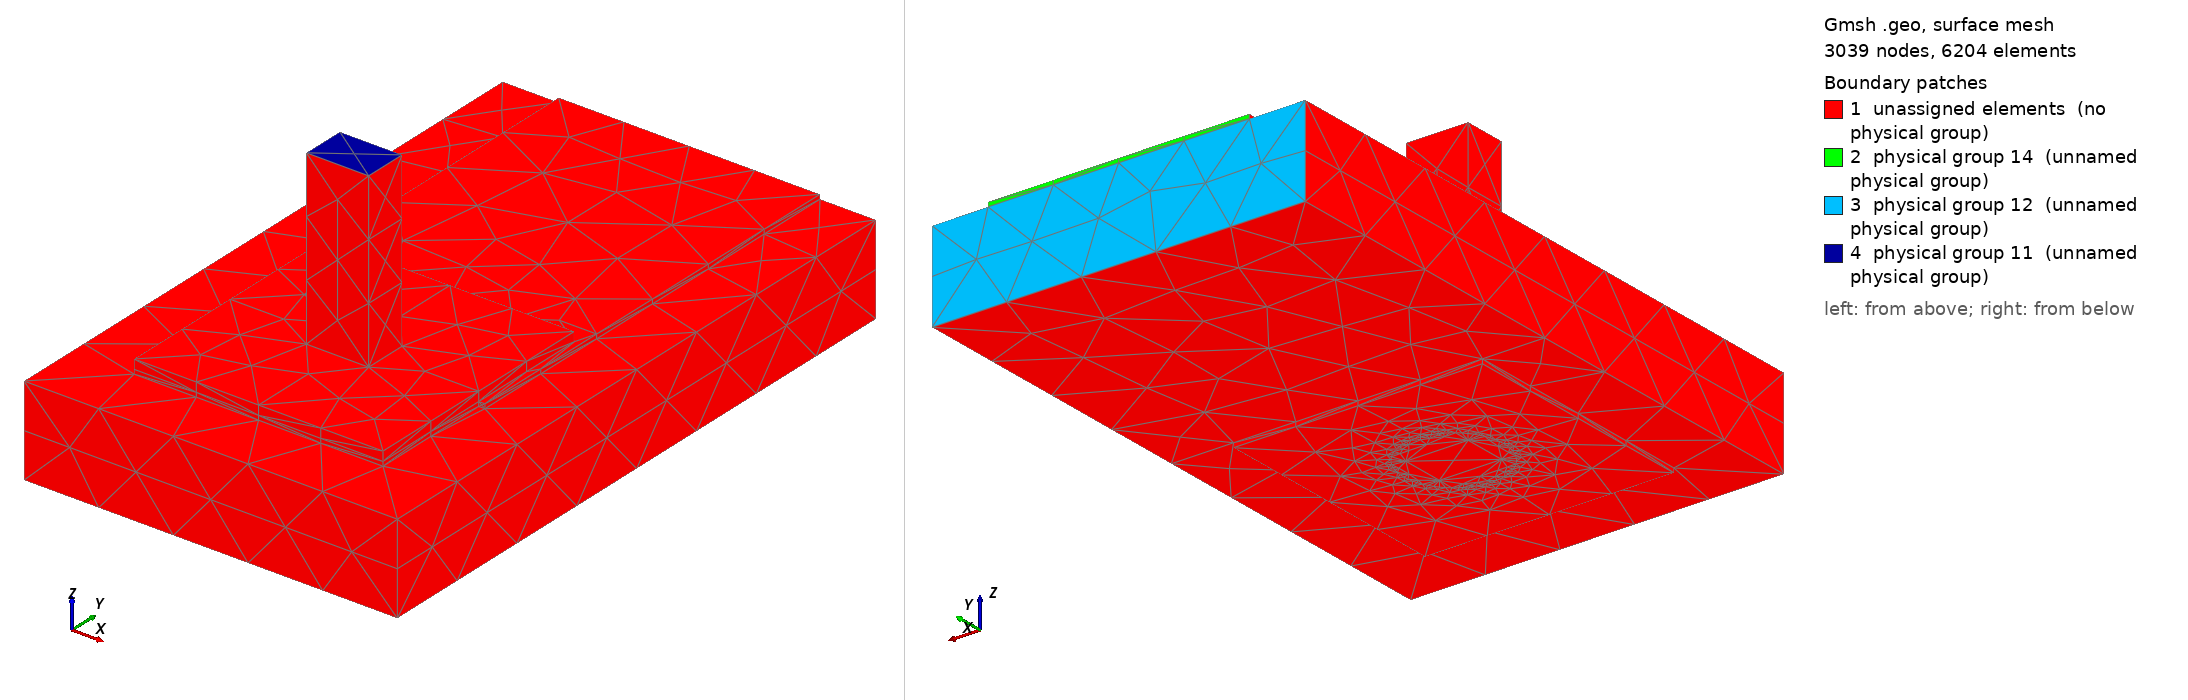

Gmsh geometry script, surface-meshed: 3039 nodes, 6204 surface elements. Boundary patches (legend numbers): 1 unassigned elements (no physical group), 2 physical group 14 (unnamed physical group), 3 physical group 12 (unnamed physical group), 4 physical group 11 (unnamed physical group). Left view from above one corner, right view from below the opposite corner. Legend entries are the model's physical surfaces; 'unassigned elements' are surfaces in no physical group. The drawing asked Gmsh for element sizes between 1% and 20% of the model's largest extent; the script's own settings can give other sizes.

=== joint.geo (drawn) ===
SetFactory("OpenCASCADE");
Geometry.OCCBooleanPreserveNumbering = 1;
Mesh.MshFileVersion = 2.2;
Mesh.MinimumCirclePoints = 64;
Mesh.MeshSizeFromCurvature = 64;
Mesh.CharacteristicLengthMin = 0.000100000000;
Mesh.CharacteristicLengthMax = 0.000150000000;
w=0.004200000000; L=0.007000000000; tc=0.000070000000; h=0.001440000000;
ri=0.000800000000; ro=ri+0.000025000000; lw=0.001000000000; lt=0.000700000000;
pw=0.004000000000; pl=0.004000000000; st=0.000150000000; top=0.003000000000;
e=1e-6;
Box(1)={-w/2,0,0,w,L,tc};
Box(2)={-pw/2,-pl/2,0,pw,pl,tc};
topCu()=BooleanUnion {Volume{1};Delete;}{Volume{2};Delete;};
Cylinder(3)={0,0,-h-tc,0,0,h+2*tc,ro};
cuTop()=BooleanDifference {Volume{topCu()};Delete;}{Volume{3};};
Box(4)={-pw/2,-pl/2,-h-tc,pw,pl,tc};
cuBottom()=BooleanDifference {Volume{4};Delete;}{Volume{3};};
Cylinder(5)={0,0,-h-tc,0,0,h+2*tc,ri};
barrel()=BooleanDifference {Volume{3};Delete;}{Volume{5};Delete;};
copper()=BooleanUnion {Volume{cuTop()};Delete;}{Volume{cuBottom(),barrel()};Delete;};
Box(10)={-0.003000000000,-0.003000000000,-h,0.006000000000,L+0.003000000000,h};
Cylinder(11)={0,0,-h,0,0,h,ro};
board()=BooleanDifference {Volume{10};Delete;}{Volume{11};Delete;};
Box(20)={-lw/2,-lt/2,-h-tc,lw,lt,top+h+tc};
Cylinder(21)={0,0,-h-tc,0,0,h+2*tc,ri};
Box(22)={-pw/2,-pl/2,tc,pw,pl,st};
solderBulk()=BooleanUnion {Volume{21};Delete;}{Volume{22};Delete;};
solder()=BooleanDifference {Volume{solderBulk()};Delete;}{Volume{20};};
all()=BooleanFragments {Volume{copper(),board(),solder(),20};Delete;}{};
Physical Volume(1)={copper()};
Physical Volume(2)={board()};
Physical Volume(3)={solder()};
Physical Volume(4)={20};
package()=Surface In BoundingBox {-lw/2-e,-lt/2-e,top-e,lw/2+e,lt/2+e,top+e};
farCu()=Surface In BoundingBox {-w/2-e,L-e,-e,w/2+e,L+e,tc+e};
farBoard()=Surface In BoundingBox {-0.003000000000-e,L-e,-h-e,0.003000000000+e,L+e,e};
Physical Surface(11)={package()};
Physical Surface(12)={farBoard()};
Physical Surface(14)={farCu()};
